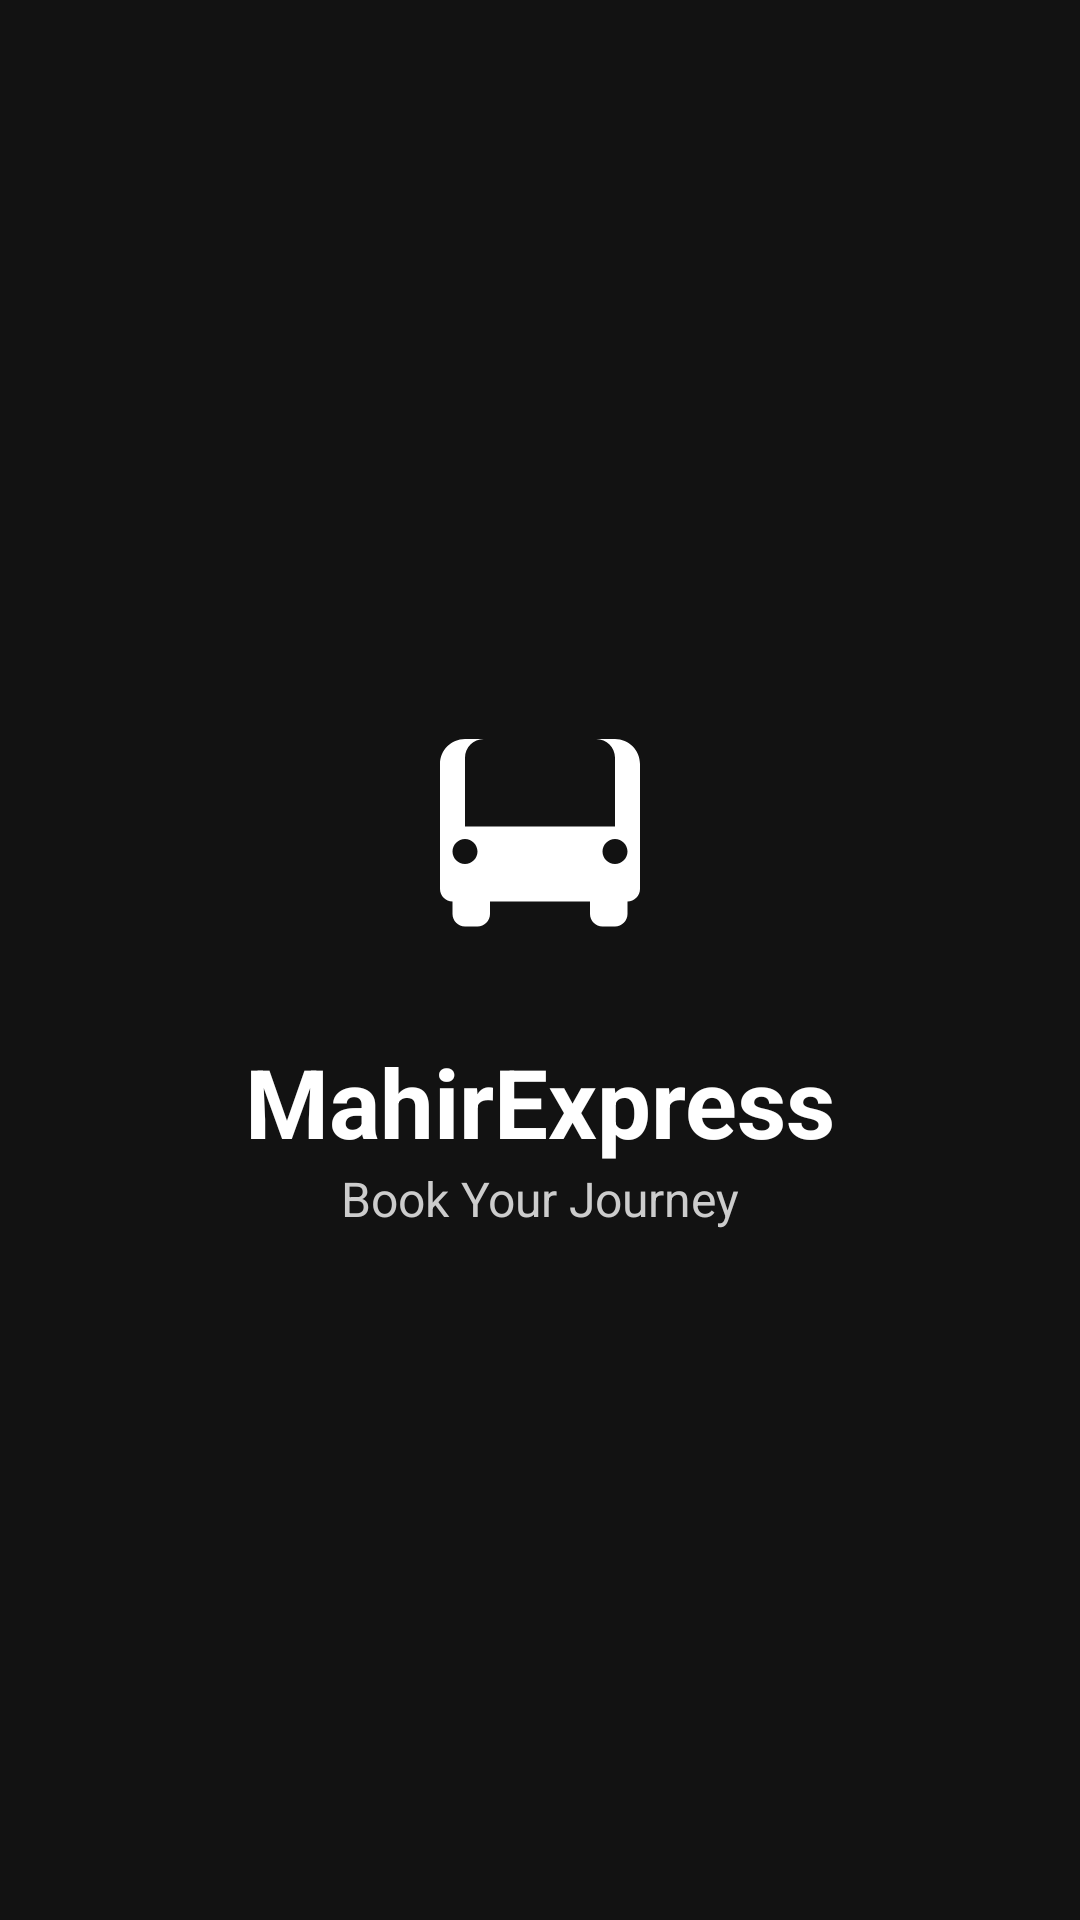

Write the Android layout XML for this screen, with the resource values it uses.
<!-- AndroidManifest.xml: application theme Theme.MahirExpress -->
<!-- res/layout/fragment_splash.xml -->
<?xml version="1.0" encoding="utf-8"?>
<androidx.constraintlayout.widget.ConstraintLayout xmlns:android="http://schemas.android.com/apk/res/android"
    xmlns:app="http://schemas.android.com/apk/res-auto"
    android:layout_width="match_parent"
    android:layout_height="match_parent"
    android:background="#121212">

    <LinearLayout
        android:id="@+id/logoContainer"
        android:layout_width="wrap_content"
        android:layout_height="wrap_content"
        android:gravity="center"
        android:orientation="vertical"
        app:layout_constraintBottom_toBottomOf="parent"
        app:layout_constraintEnd_toEndOf="parent"
        app:layout_constraintStart_toStartOf="parent"
        app:layout_constraintTop_toTopOf="parent">

        <ImageView
            android:id="@+id/ivLogo"
            android:layout_width="100dp"
            android:layout_height="100dp"
            android:src="@drawable/ic_bus"
            app:tint="@color/blue_primary" />

        <TextView
            android:layout_width="wrap_content"
            android:layout_height="wrap_content"
            android:layout_marginTop="16dp"
            android:text="MahirExpress"
            android:textColor="@color/white"
            android:textSize="32sp"
            android:textStyle="bold" />

        <TextView
            android:layout_width="wrap_content"
            android:layout_height="wrap_content"
            android:text="Book Your Journey"
            android:textColor="#CCCCCC"
            android:textSize="16sp" />

    </LinearLayout>

</androidx.constraintlayout.widget.ConstraintLayout>
<!-- resources referenced by this layout -->
<resources>
  <color name="white">#FFFFFF</color>
  <!-- drawable ic_bus (drawable) -->
  <vector xmlns:android="http://schemas.android.com/apk/res/android"
      android:width="24dp"
      android:height="24dp"
      android:viewportWidth="24"
      android:viewportHeight="24">
      <path
          android:fillColor="@android:color/white"
          android:pathData="M18,11H6L6,5.5c0,-0.83 0.67,-1.5 1.5,-1.5h9c0.83,0 1.5,0.67 1.5,1.5V11zM4,16c0,0.55 0.45,1 1,1v1c0,0.55 0.45,1 1,1h1c0.55,0 1,-0.45 1,-1v-1h8v1c0,0.55 0.45,1 1,1h1c0.55,0 1,-0.45 1,-1v-1c0.55,0 1,-0.45 1,-1V6c0,-1.1 -0.9,-2 -2,-2H6C4.9,4 4,4.9 4,6v10zM17,13c0,-0.55 0.45,-1 1,-1s1,0.45 1,1s-0.45,1 -1,1S17,13.55 17,13zM5,13c0,-0.55 0.45,-1 1,-1s1,0.45 1,1s-0.45,1 -1,1S5,13.55 5,13z"/>
  </vector>
  <style name="Theme.MahirExpress" parent="Theme.MaterialComponents.Light.NoActionBar">
          
          <item name="colorPrimary">@color/primary</item>
          <item name="colorPrimaryVariant">@color/primary_dark</item>
          <item name="colorOnPrimary">@color/white</item>
          
          <item name="colorSecondary">@color/accent</item>
          <item name="colorSecondaryVariant">@color/accent</item>
          <item name="colorOnSecondary">@color/black</item>
          
          <item name="android:statusBarColor">?attr/colorPrimaryVariant</item>
          
      </style>
  <color name="primary">#1E88E5</color>
  <color name="primary_dark">#1565C0</color>
  <color name="accent">#FFC107</color>
  <color name="black">#000000</color>
</resources>
